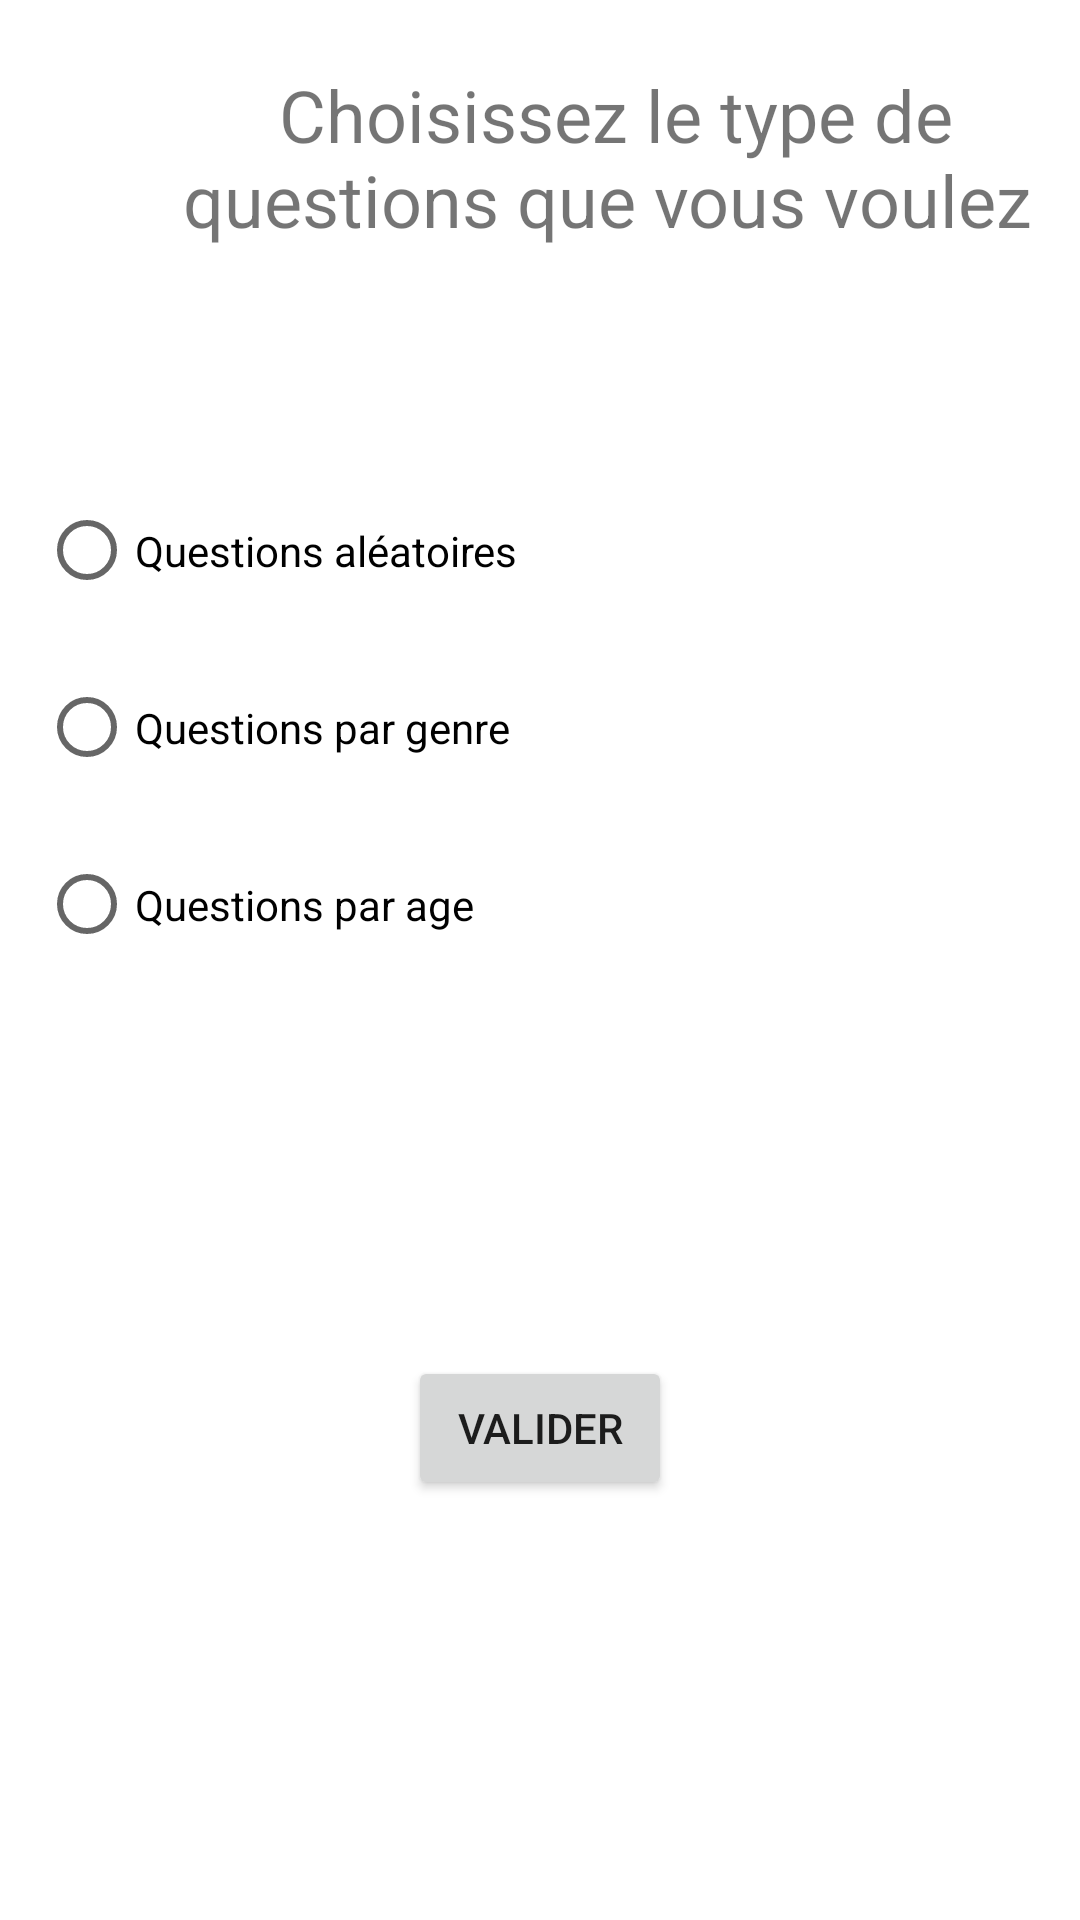

Produce the Android XML layout that renders to this screen, including the resource entries it uses.
<!-- AndroidManifest.xml: application theme Theme.Projet_Kadangha -->
<!-- res/layout/view_type_jeu.xml -->
<?xml version="1.0" encoding="utf-8"?>
<androidx.constraintlayout.widget.ConstraintLayout xmlns:android="http://schemas.android.com/apk/res/android"
    xmlns:app="http://schemas.android.com/apk/res-auto"
    xmlns:tools="http://schemas.android.com/tools"
    android:layout_width="match_parent"
    android:layout_height="match_parent">

    <TextView
        android:id="@+id/tv_choix_type"
        android:layout_width="323dp"
        android:layout_height="73dp"
        android:layout_marginStart="44dp"
        android:layout_marginLeft="44dp"
        android:layout_marginTop="16dp"
        android:gravity="center"
        android:text="Choisissez le type de questions que vous voulez "
        android:textSize="24sp"
        app:layout_constraintStart_toStartOf="parent"
        app:layout_constraintTop_toTopOf="parent" />

    <Spinner
        android:id="@+id/spinner_genre"
        android:layout_width="165dp"
        android:layout_height="66dp"
        android:layout_marginStart="12dp"
        android:layout_marginLeft="12dp"
        android:layout_marginTop="116dp"
        android:contentDescription="..."
        android:visibility="invisible"
        app:layout_constraintStart_toEndOf="@+id/rg_type"
        app:layout_constraintTop_toBottomOf="@+id/tv_choix_type" />

    <Spinner
        android:id="@+id/spinner_age"
        android:layout_width="164dp"
        android:layout_height="66dp"
        android:layout_marginStart="12dp"
        android:layout_marginLeft="12dp"
        android:layout_marginTop="8dp"
        android:contentDescription="..."
        android:visibility="invisible"
        app:layout_constraintStart_toEndOf="@+id/rg_type"
        app:layout_constraintTop_toBottomOf="@+id/spinner_genre" />

    <RadioGroup
        android:id="@+id/rg_type"
        android:layout_width="176dp"
        android:layout_height="177dp"
        android:layout_marginStart="13dp"
        android:layout_marginLeft="13dp"
        android:layout_marginTop="65dp"
        app:layout_constraintStart_toStartOf="parent"
        app:layout_constraintTop_toBottomOf="@+id/tv_choix_type">

        <RadioButton
            android:id="@+id/rb_random"
            android:layout_width="match_parent"
            android:layout_height="59dp"
            android:text="Questions aléatoires" />

        <RadioButton
            android:id="@+id/rb_genre"
            android:layout_width="match_parent"
            android:layout_height="59dp"
            android:text="Questions par genre" />

        <RadioButton
            android:id="@+id/rb_cat_age"
            android:layout_width="match_parent"
            android:layout_height="59dp"
            android:minHeight="48dp"
            android:text="Questions par age"
            tools:ignore="TouchTargetSizeCheck" />

    </RadioGroup>

    <Button
        android:id="@+id/bt_type_valider"
        android:layout_width="wrap_content"
        android:layout_height="wrap_content"
        android:layout_marginStart="136dp"
        android:layout_marginLeft="136dp"
        android:layout_marginTop="107dp"
        android:text="Valider"
        app:layout_constraintStart_toStartOf="parent"
        app:layout_constraintTop_toBottomOf="@+id/spinner_age" />

</androidx.constraintlayout.widget.ConstraintLayout>
<!-- resources referenced by this layout -->
<resources>
  <style name="Theme.Projet_Kadangha" parent="Theme.MaterialComponents.DayNight.DarkActionBar">
          
          <item name="colorPrimary">@color/purple_500</item>
          <item name="colorPrimaryVariant">@color/purple_700</item>
          <item name="colorOnPrimary">@color/white</item>
          
          <item name="colorSecondary">@color/teal_200</item>
          <item name="colorSecondaryVariant">@color/teal_700</item>
          <item name="colorOnSecondary">@color/black</item>
          
          <item name="android:statusBarColor" tools:targetApi="21">?attr/colorPrimaryVariant</item>
          
      </style>
  <!-- not gathered from this repository: default colours our renderer supplied (Android Studio template values) -->
  <color name="purple_500">#FF6200EE</color>
  <color name="purple_700">#FF3700B3</color>
  <color name="teal_200">#FF03DAC5</color>
  <color name="teal_700">#FF018786</color>
  <color name="black">#FF000000</color>
  <color name="white">#FFFFFFFF</color>
</resources>
